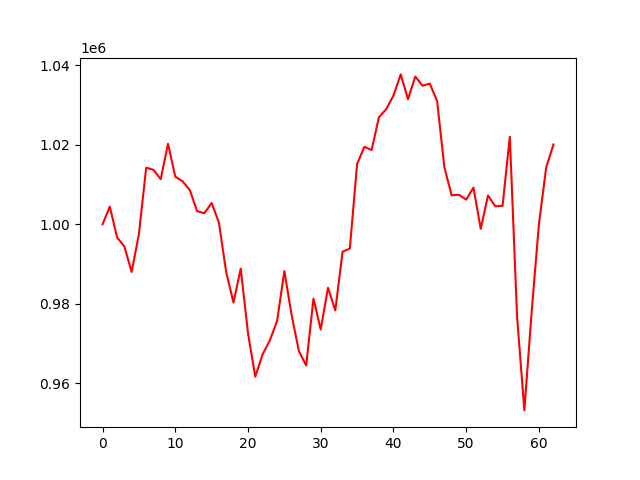

Source data for this figure (header and first rows):
, 0
0, 1000000
1, 1004477
2, 996702
3, 994451
4, 988014
5, 997568
6, 1014251
7, 1013732
8, 1011360
9, 1020269
10, 1011994
11, 1010861
12, 1008636
13, 1003295
14, 1002817
15, 1005373
16, 1000443
17, 987983
18, 980325
19, 988872
20, 972590
21, 961670
22, 967258
23, 970790
24, 975689
25, 988245
26, 977150
27, 968106
28, 964495
29, 981310
30, 973533
31, 984042
32, 978336
33, 993103
34, 993902
35, 1015156
36, 1019522
37, 1018699
38, 1026945
39, 1028971
40, 1032416
41, 1037730
42, 1031487
43, 1037188
44, 1034893
45, 1035412
46, 1031029
47, 1014372
48, 1007287
49, 1007446
50, 1006231
51, 1009237
52, 998869
53, 1007273
54, 1004553
55, 1004653
56, 1022028
57, 976676
58, 953192
59, 977949
... 3 more rows
